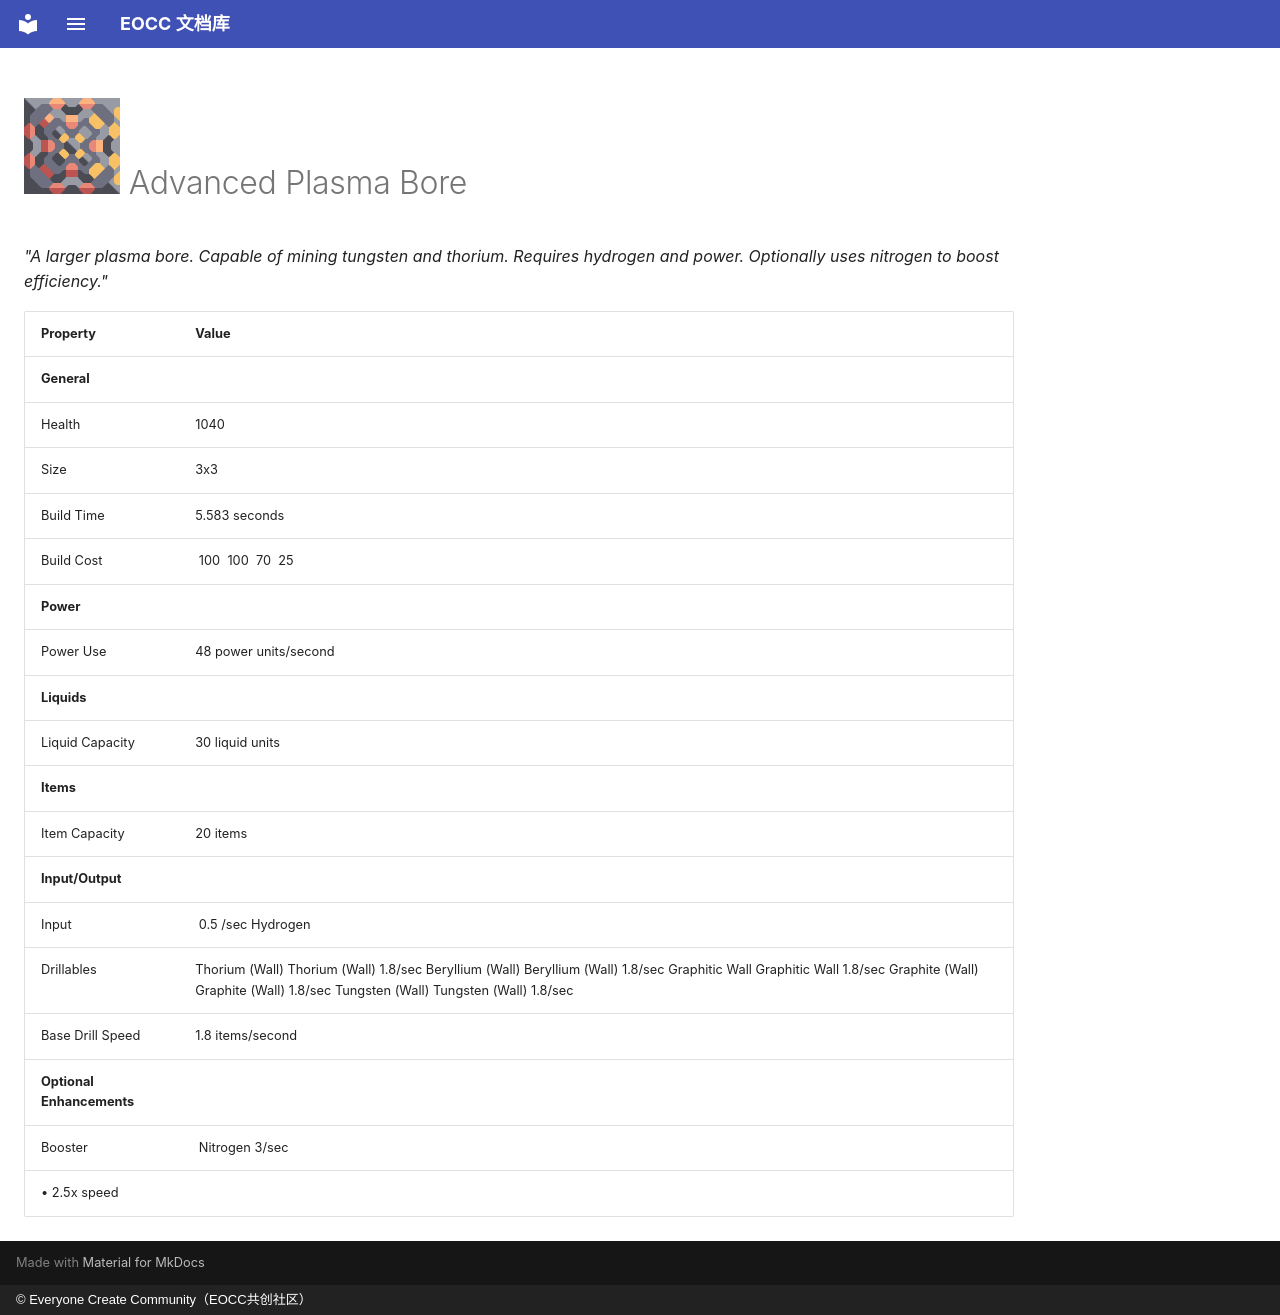

repository: eoccc/eoccc.github.io · page: wiki/mindustry/en/content/blocks/production/336-large-plasma-bore/index.html · generator: mkdocs · copyright: © Everyone Create Community（EOCC共创社区）

# <img src="../../../../../../../ext/img/mindustry/block-large-plasma-bore-ui.png" alt=""> Advanced Plasma Bore

*"A larger plasma bore. Capable of mining tungsten and thorium. Requires hydrogen and power.
Optionally uses nitrogen to boost efficiency."*

| Property | Value |
|---|---|
| **General** |  |
| Health | 1040 |
| Size | 3x3 |
| Build Time | 5.583  seconds |
| Build Cost | [<img src="../../../../../../../ext/img/mindustry/item-silicon.png" alt="">](/wiki/content/items/9-silicon) 100 [<img src="../../../../../../../ext/img/mindustry/item-beryllium.png" alt="">](/wiki/content/items/16-beryllium) 100 [<img src="../../../../../../../ext/img/mindustry/item-tungsten.png" alt="">](/wiki/content/items/17-tungsten) 70 [<img src="../../../../../../../ext/img/mindustry/item-oxide.png" alt="">](/wiki/content/items/18-oxide) 25 |
| **Power** |  |
| Power Use | 48  power units/second |
| **Liquids** |  |
| Liquid Capacity | 30  liquid units |
| **Items** |  |
| Item Capacity | 20  items |
| **Input/Output** |  |
| Input | [<img src="../../../../../../../ext/img/mindustry/liquid-hydrogen.png" alt="">](/wiki/content/liquids/8-hydrogen) 0.5 /sec Hydrogen |
| Drillables | Thorium (Wall) Thorium (Wall)  1.8/sec Beryllium (Wall) Beryllium (Wall)  1.8/sec Graphitic Wall Graphitic Wall  1.8/sec Graphite (Wall) Graphite (Wall)  1.8/sec Tungsten (Wall) Tungsten (Wall)  1.8/sec |
| Base Drill Speed | 1.8  items/second |
| **Optional Enhancements** |  |
| Booster | [<img src="../../../../../../../ext/img/mindustry/liquid-nitrogen.png" alt="">](/wiki/content/liquids/9-nitrogen) Nitrogen 3/sec
 • 2.5x speed |
